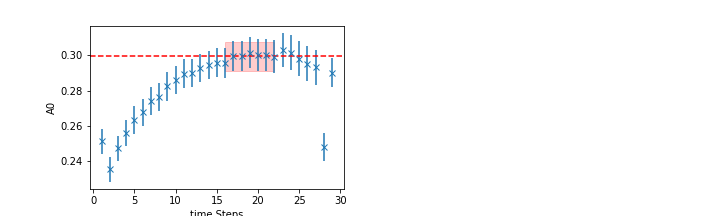

Data behind this chart, as committed beside it:
	EffectiveMass	Error	RegUp	RegLow
0	0.2996	0.008287	23	16
